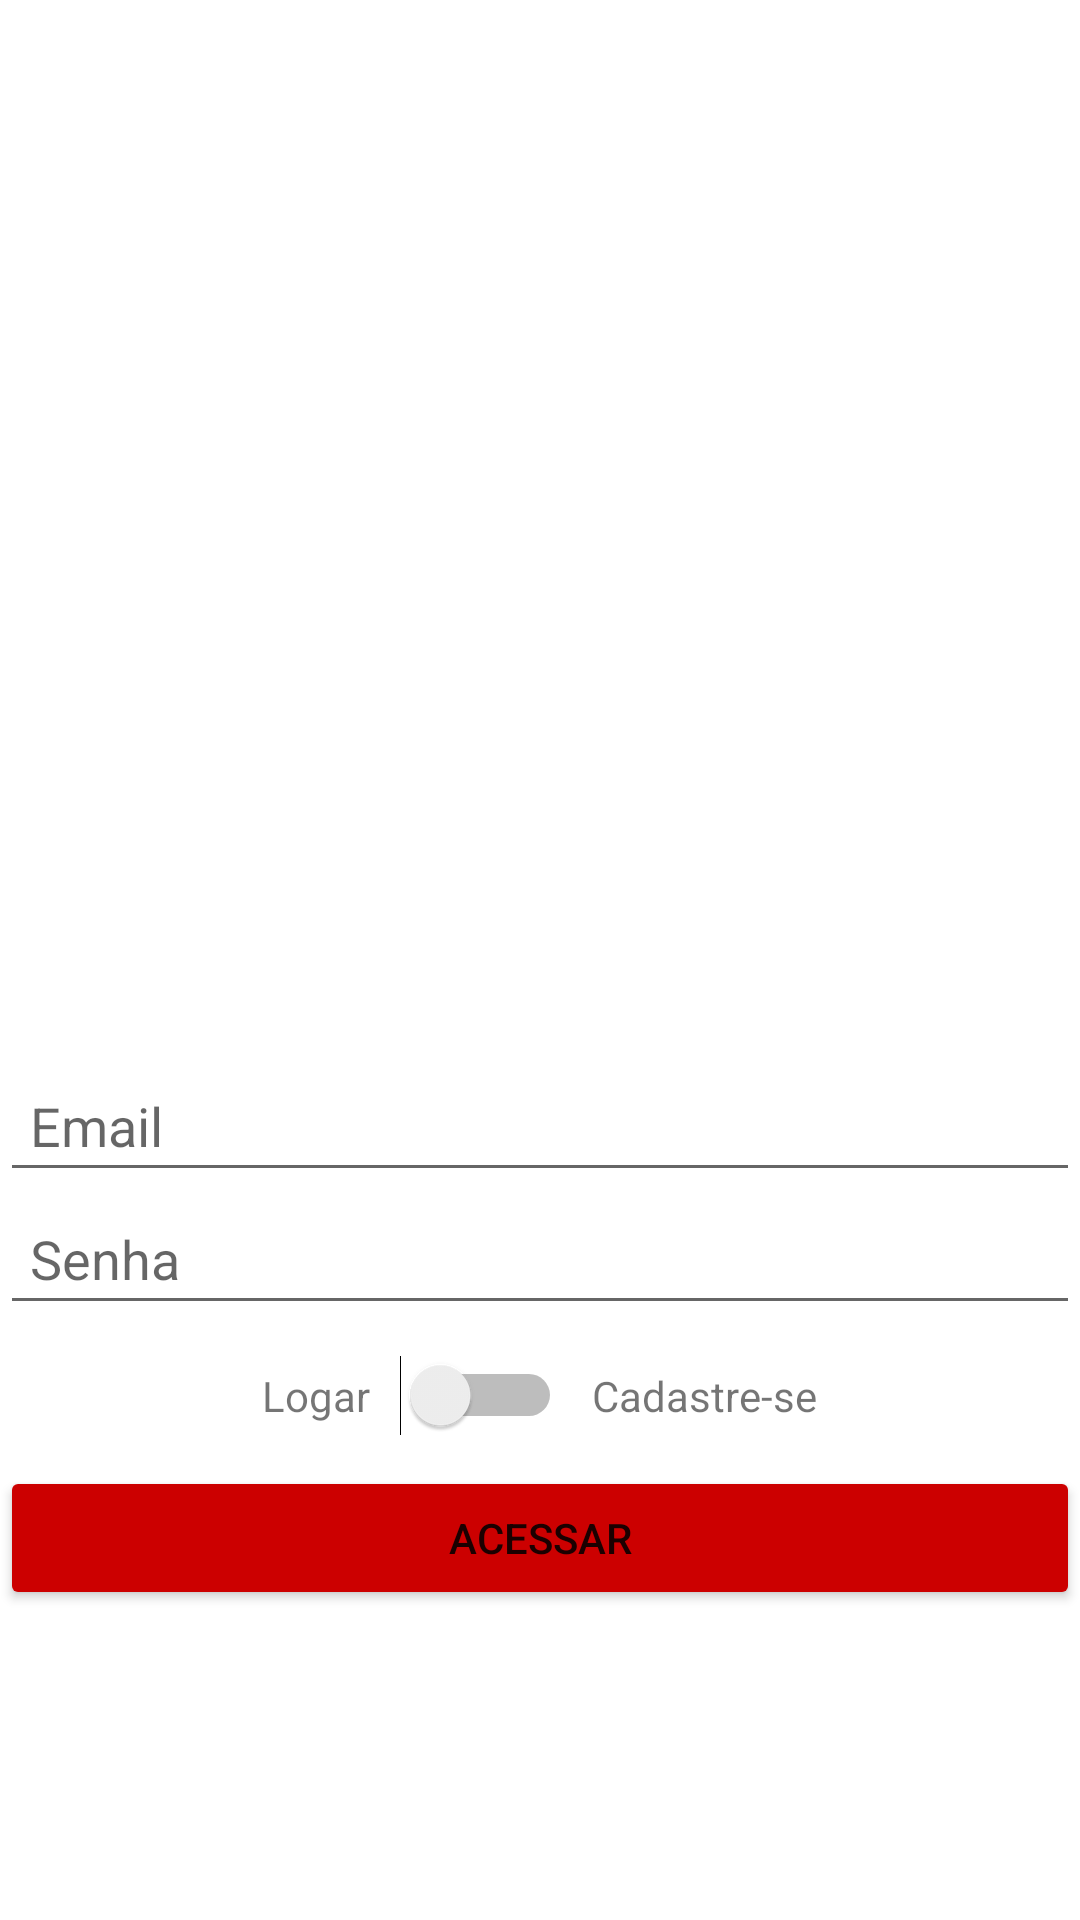

The Android layout XML behind this screen, and the referenced resources:
<!-- AndroidManifest.xml: application theme Theme.Play -->
<!-- res/layout/activity_cadastro.xml -->
<?xml version="1.0" encoding="utf-8"?>

<LinearLayout xmlns:android="http://schemas.android.com/apk/res/android"
    xmlns:app="http://schemas.android.com/apk/res-auto"
    xmlns:tools="http://schemas.android.com/tools"
    android:layout_width="match_parent"
    android:layout_height="match_parent"
    android:layout_margin="16dp"
    android:gravity="center"
    android:orientation="vertical"
    tools:context=".activity.CadastroActivity" >

    <ImageView
        android:id="@+id/imageView"
        android:layout_width="300dp"
        android:layout_height="250dp"
        app:srcCompat="@drawable/plan_logo" />

    <EditText
        android:id="@+id/editCadastroEmail"
        android:layout_width="match_parent"
        android:layout_height="wrap_content"
        android:ems="10"
        android:hint="Email"
        android:inputType="textEmailAddress"
        android:padding="10dp" />

    <EditText
        android:id="@+id/editCadastroSenha"
        android:layout_width="match_parent"
        android:layout_height="wrap_content"
        android:ems="10"
        android:hint="Senha"
        android:inputType="textPassword"
        android:padding="10dp" />

    <LinearLayout
        android:layout_width="match_parent"
        android:layout_height="wrap_content"
        android:layout_marginTop="10dp"
        android:layout_marginBottom="10dp"
        android:gravity="center_horizontal"
        android:orientation="horizontal">

        <TextView
            android:id="@+id/textView"
            android:layout_width="wrap_content"
            android:layout_height="wrap_content"
            android:text="Logar" />

        <Switch
            android:id="@+id/switchAcesso"
            android:layout_width="wrap_content"
            android:layout_height="wrap_content"
            android:layout_marginStart="10dp"
            android:layout_marginLeft="10dp"
            android:layout_marginEnd="10dp"
            android:layout_marginRight="10dp" />

        <TextView
            android:id="@+id/textView2"
            android:layout_width="wrap_content"
            android:layout_height="wrap_content"
            android:text="Cadastre-se" />
    </LinearLayout>

    <Button
        android:id="@+id/buttonAcesso"
        android:layout_width="match_parent"
        android:layout_height="wrap_content"
        android:padding="8dp"
        android:text="Acessar"
        app:backgroundTint="@android:color/holo_red_dark" />
</LinearLayout>
<!-- resources referenced by this layout -->
<resources>
  <style name="Theme.Play" parent="Theme.MaterialComponents.DayNight.DarkActionBar">
          
          <item name="colorPrimary">@color/purple_500</item>
          <item name="colorPrimaryVariant">@color/purple_700</item>
          <item name="colorOnPrimary">@color/white</item>
          
          <item name="colorSecondary">@color/teal_200</item>
          <item name="colorSecondaryVariant">@color/teal_700</item>
          <item name="colorOnSecondary">@color/black</item>
          
          <item name="android:statusBarColor" tools:targetApi="l">?attr/colorPrimaryVariant</item>
          
      </style>
  <!-- not gathered from this repository: default colours our renderer supplied (Android Studio template values) -->
  <color name="purple_500">#FF6200EE</color>
  <color name="purple_700">#FF3700B3</color>
  <color name="teal_200">#FF03DAC5</color>
  <color name="teal_700">#FF018786</color>
  <color name="black">#FF000000</color>
  <color name="white">#FFFFFFFF</color>
</resources>
